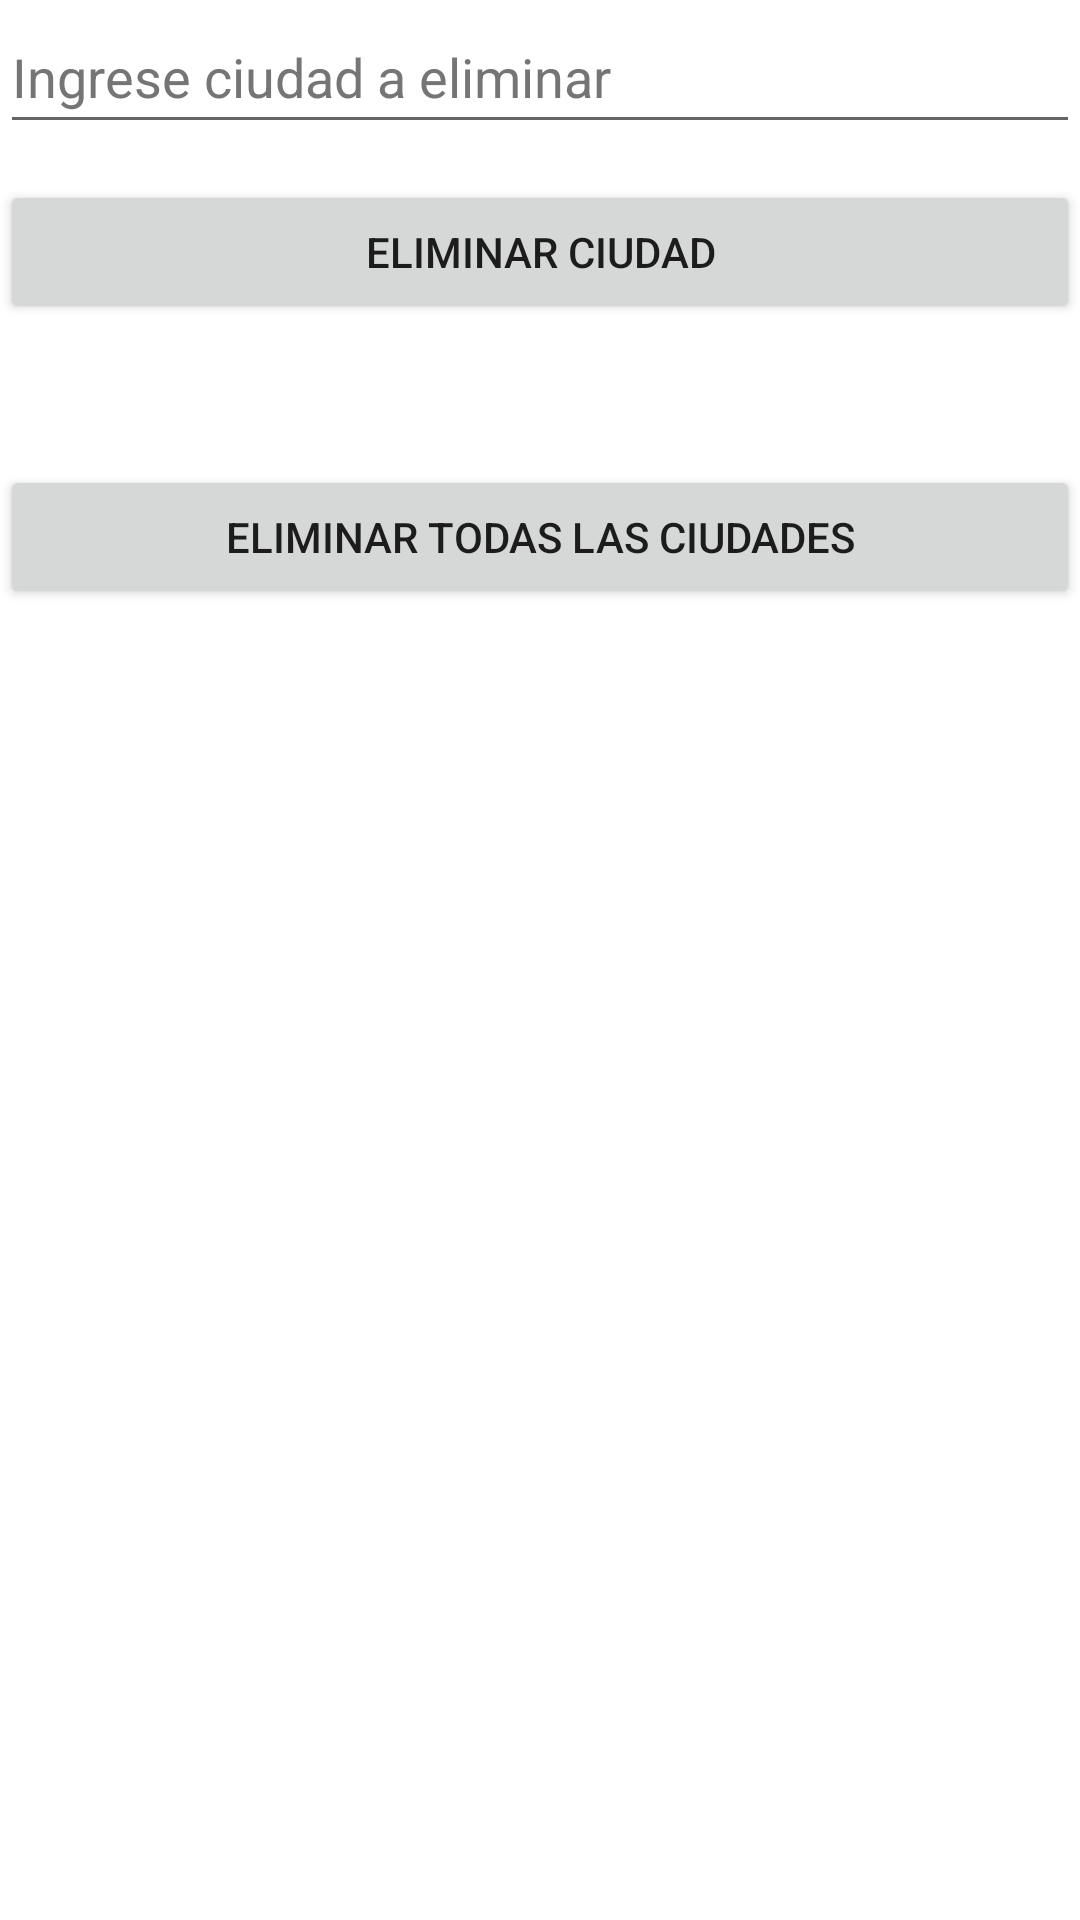

Layout XML and referenced resources for this Android screen:
<!-- AndroidManifest.xml: application theme Theme.ProyectoCapitales -->
<!-- res/layout/activity_borrar_ciudad_screen.xml -->
<?xml version="1.0" encoding="utf-8"?>
<LinearLayout xmlns:android="http://schemas.android.com/apk/res/android"
    xmlns:app="http://schemas.android.com/apk/res-auto"
    xmlns:tools="http://schemas.android.com/tools"
    android:layout_width="match_parent"
    android:layout_height="wrap_content"
    android:orientation="vertical"
    tools:context=".BorrarCiudadScreen">

    <EditText
        android:id="@+id/etciudadeliminar"
        android:layout_width="match_parent"
        android:layout_height="wrap_content"
        android:autofillHints=""
        android:ems="10"
        android:hint="@string/ingrese_ciudad_a_eliminar"
        android:inputType="textPersonName"
        android:lineSpacingExtra="8sp"
        android:minHeight="48dp"
        android:textColorHint="#757575" />

    <Space
        android:layout_width="match_parent"
        android:layout_height="12dp" />

    <Button
        android:id="@+id/eliminaruna"
        android:layout_width="match_parent"
        android:layout_height="wrap_content"
        android:onClick="Eliminar"
        android:text="@string/eliminar_ciudad" />

    <Space
        android:layout_width="match_parent"
        android:layout_height="47dp" />

    <Button
        android:id="@+id/eliminartodas"
        android:layout_width="match_parent"
        android:layout_height="wrap_content"
        android:onClick="EliminarTodo"
        android:text="@string/eliminar_todas_las_ciudades" />
</LinearLayout>
<!-- resources referenced by this layout -->
<resources>
  <string name="eliminar_ciudad">Eliminar Ciudad</string>
  <string name="eliminar_todas_las_ciudades">Eliminar Todas las Ciudades</string>
  <string name="ingrese_ciudad_a_eliminar">Ingrese ciudad a eliminar</string>
  <style name="Theme.ProyectoCapitales" parent="Theme.MaterialComponents.DayNight.DarkActionBar">
          
          <item name="colorPrimary">@color/purple_500</item>
          <item name="colorPrimaryVariant">@color/purple_700</item>
          <item name="colorOnPrimary">@color/white</item>
          
          <item name="colorSecondary">@color/teal_200</item>
          <item name="colorSecondaryVariant">@color/teal_700</item>
          <item name="colorOnSecondary">@color/black</item>
          
          <item name="android:statusBarColor" tools:targetApi="l">?attr/colorPrimaryVariant</item>
          
      </style>
  <!-- not gathered from this repository: default colours our renderer supplied (Android Studio template values) -->
  <color name="purple_500">#FF6200EE</color>
  <color name="purple_700">#FF3700B3</color>
  <color name="teal_200">#FF03DAC5</color>
  <color name="teal_700">#FF018786</color>
  <color name="black">#FF000000</color>
  <color name="white">#FFFFFFFF</color>
</resources>
